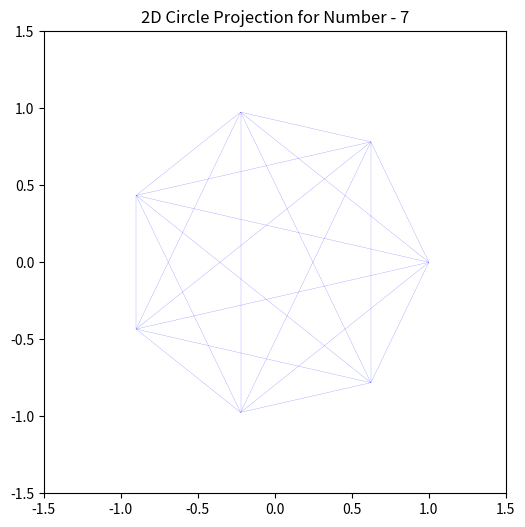

This chart was generated by the following Python code:
import numpy as np
import matplotlib.pyplot as plt

# List of numbers
numbers = [7]

# Iterate over each number and generate a 2D projection
for num in numbers:
    # Create a new figure and add a subplot
    fig = plt.figure(figsize=(6, 6))
    ax = fig.add_subplot(111)
    ax.set_xlim(-1.5, 1.5)
    ax.set_ylim(-1.5, 1.5)
    ax.set_aspect('equal')
    ax.set_title(f'2D Circle Projection for Number - {num}')

    # Generate points on the circle
    theta = np.linspace(0, 2*np.pi, num, endpoint=False)

    # Draw lines between each pair of points
    for i in range(num):
        for j in range(i+1, num):
            ax.plot([np.cos(theta[i]), np.cos(theta[j])], 
                    [np.sin(theta[i]), np.sin(theta[j])], 
                    '-', linewidth=0.1, color='blue')

    # Save the plot as a high-resolution PNG file
    plt.savefig(f'circle_projection_{num}.png', dpi=1000)
    plt.close()
